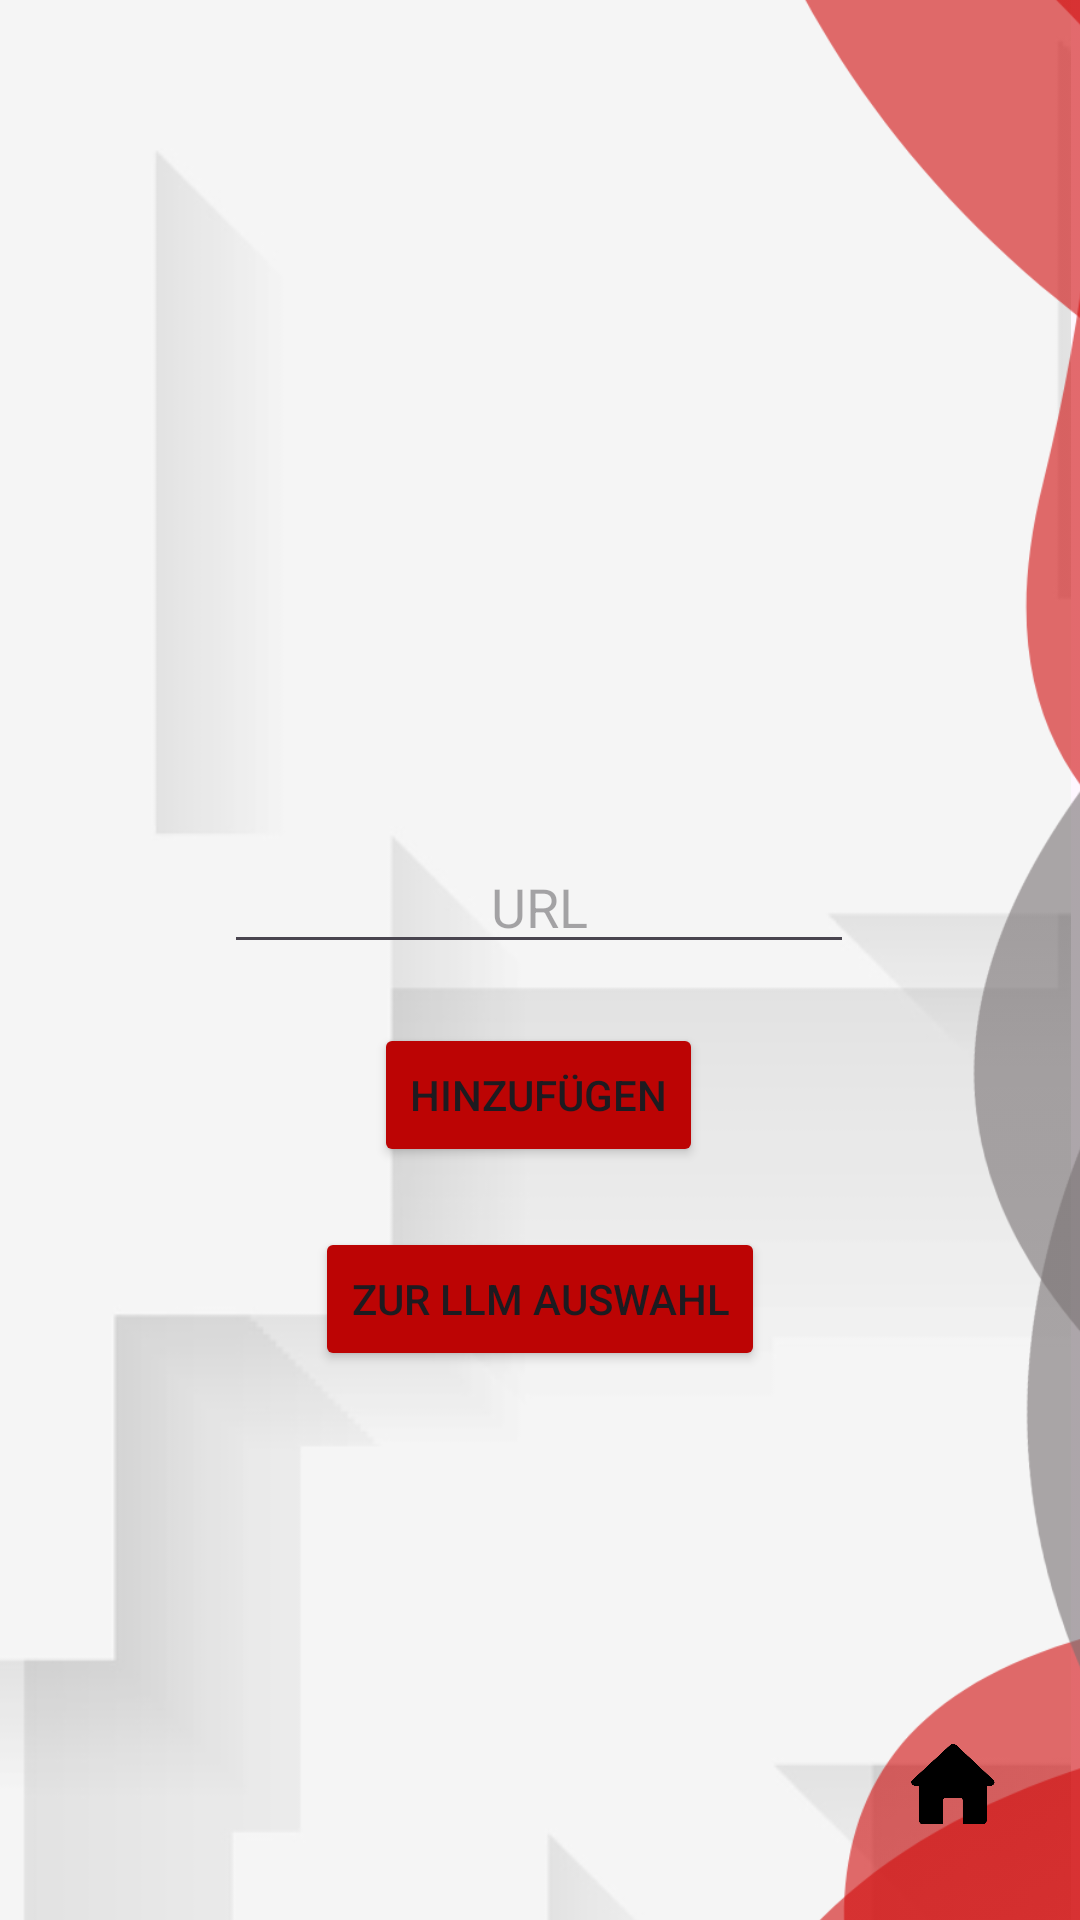

Layout XML and referenced resources for this Android screen:
<!-- AndroidManifest.xml: application theme Theme.TrafficSceneAnalyser -->
<!-- res/layout/activity_get_url_activity.xml -->
<?xml version="1.0" encoding="utf-8"?>
<androidx.constraintlayout.widget.ConstraintLayout xmlns:android="http://schemas.android.com/apk/res/android"
    xmlns:app="http://schemas.android.com/apk/res-auto"
    xmlns:tools="http://schemas.android.com/tools"
    android:id="@+id/main"
    android:layout_width="match_parent"
    android:layout_height="match_parent"
    tools:context=".activities.analysis.getUrlActivity">

    <ImageView
        android:id="@+id/backg"
        android:layout_width="904dp"
        android:layout_height="897dp"
        app:layout_constraintBottom_toBottomOf="parent"
        app:layout_constraintEnd_toEndOf="parent"
        app:layout_constraintHorizontal_bias="1.0"
        app:layout_constraintStart_toStartOf="parent"
        app:layout_constraintTop_toTopOf="parent"
        app:layout_constraintVertical_bias="0.12"
        app:srcCompat="@drawable/background" />

    <ImageView
        android:id="@+id/imageView5"
        android:layout_width="484dp"
        android:layout_height="773dp"
        app:layout_constraintBottom_toBottomOf="parent"
        app:layout_constraintEnd_toEndOf="parent"
        app:layout_constraintHorizontal_bias="0.643"
        app:layout_constraintStart_toStartOf="parent"
        app:layout_constraintTop_toTopOf="parent"
        app:srcCompat="@drawable/perfectlayout2" />

    <ImageButton
        android:id="@+id/btnHome"
        android:layout_width="54dp"
        android:layout_height="68dp"
        android:backgroundTint="#00FFFFFF"
        android:onClick="goToHome"
        android:scaleType="fitCenter"
        android:src="@drawable/home1"
        app:layout_constraintBottom_toBottomOf="parent"
        app:layout_constraintEnd_toEndOf="parent"
        app:layout_constraintHorizontal_bias="0.95"
        app:layout_constraintStart_toStartOf="parent"
        app:layout_constraintTop_toTopOf="parent"
        app:layout_constraintVertical_bias="0.98" />

    <EditText
        android:id="@+id/etURL"
        android:layout_width="wrap_content"
        android:layout_height="wrap_content"
        android:layout_marginTop="280dp"
        android:ems="10"
        android:hint="URL"
        android:inputType="text"
        android:textAlignment="center"
        app:layout_constraintEnd_toEndOf="parent"
        app:layout_constraintHorizontal_bias="0.497"
        app:layout_constraintStart_toStartOf="parent"
        app:layout_constraintTop_toTopOf="parent" />

    <Button
        android:id="@+id/btnGetUrl"
        android:layout_width="wrap_content"
        android:layout_height="wrap_content"
        android:backgroundTint="#BC0404"
        android:text="HINZUFÜGEN"
        app:layout_constraintBottom_toBottomOf="parent"
        app:layout_constraintEnd_toEndOf="parent"
        app:layout_constraintHorizontal_bias="0.498"
        app:layout_constraintStart_toStartOf="parent"
        app:layout_constraintTop_toBottomOf="@+id/etURL"
        app:layout_constraintVertical_bias="0.073" />

    <Button
        android:id="@+id/btnGoToConfig"
        android:layout_width="wrap_content"
        android:layout_height="wrap_content"
        android:layout_marginTop="20dp"
        android:backgroundTint="#BC0404"
        android:text="Zur LLM auswahl"
        app:layout_constraintEnd_toEndOf="parent"
        app:layout_constraintStart_toStartOf="parent"
        app:layout_constraintTop_toBottomOf="@+id/btnGetUrl" />
</androidx.constraintlayout.widget.ConstraintLayout>
<!-- resources referenced by this layout -->
<resources>
  <!-- drawable background: png bitmap (drawable-hdpi, 37305 bytes) -->
  <!-- drawable home1: png bitmap (drawable, 7782 bytes) -->
  <!-- drawable perfectlayout2: png bitmap (drawable-hdpi, 51025 bytes) -->
  <style name="Theme.TrafficSceneAnalyser" parent="Base.Theme.TrafficSceneAnalyser" />
  <style name="Base.Theme.TrafficSceneAnalyser" parent="Theme.Material3.DayNight.NoActionBar">
          
          
      </style>
</resources>
